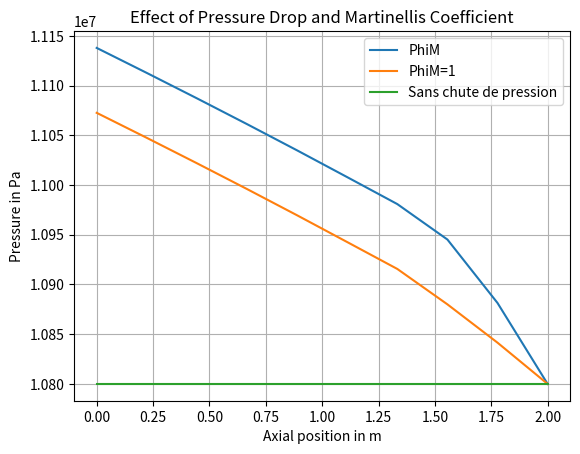

Reproduce this figure in Python. (Note: this script raises an exception after producing the figure.)
import numpy as np 
import matplotlib.pyplot as plt 


# Données brutes sous forme de chaîne de caractères
#Sans pressure drop
raw_data_0 = """PCOOL:   10800000.0       10800000.0       10800000.0       10800000.0       10800000.0       10800000.0       10800000.0       10800000.0       10800000.0       10800000.0    
 VCOOL:   9.25140858       9.41284752       9.58627510       9.77334118       9.97613430       10.1970577       11.5061941       12.6151037       13.6931667       14.7416553    
 DCOOL:   756.661804       743.684326       730.230225       716.253235       701.693420       686.490906       608.384277       554.905273       511.217590       474.857635    
 TCOOL:   553.484619       560.338135       567.007568       573.473022       579.713318       585.699646       589.856201       589.856201       589.856201       589.856201    
 EPS:   0.00000000       0.00000000       0.00000000       0.00000000       0.00000000       0.00000000      0.108675249      0.195768550      0.266916275      0.326130331    
 XFL:   0.00000000       0.00000000       0.00000000       0.00000000       0.00000000       0.00000000       1.26429414E-02   2.53272764E-02   3.80116105E-02   5.06959483E-02
 TSAT:   589.856201       589.856201       589.856201       589.856201       589.856201       589.856201       589.856201       589.856201       589.856201       589.856201    
 MUT:  -7.35066711E-15   9.18340949E-41  -7.35066711E-15   9.18340949E-41   0.00000000       0.00000000       0.00000000       0.00000000       0.00000000       0.00000000    
"""
#sans correction sur PHIL0
raw_data_1 = """
PCOOL:   11072582.0       11047426.0       11021899.0       10995958.0       10969557.0       10942641.0       10915615.0       10880015.0       10841477.0       10800000.0    
 VCOOL:   9.24678707       9.40822315       9.58165169       9.76876640       9.97168446       10.1927633       10.3840008       11.5353470       12.6471643       13.7355480    
 DCOOL:   757.039978       744.049927       730.582520       716.588684       702.006531       686.780212       674.132019       606.846741       553.498596       509.640198    
 TCOOL:   553.508362       560.367920       567.041992       573.511536       579.755554       585.742493       590.325073       590.408691       590.143005       589.856201    
 EPS:   0.00000000       0.00000000       0.00000000       0.00000000       0.00000000       0.00000000       0.00000000      0.109355919      0.197255656      0.269485146    
 XFL:   0.00000000       0.00000000       0.00000000       0.00000000       0.00000000       0.00000000       0.00000000       1.28754936E-02   2.57155914E-02   3.85175832E-02
 TSAT:   591.725586       591.554565       591.380737       591.203735       591.023254       590.838928       590.653503       590.408691       590.143005       589.856201    
 MUT:   9.49557798E-05   9.21123574E-05   8.93602555E-05   8.66804476E-05   8.40540088E-05   8.14654632E-05   7.94083098E-05   7.93971558E-05   7.94978841E-05   7.96065724E-05
"""
#avec correction sur la paramètre PHIL0
raw_data_m = """
PCOOL:   11137852.0       11112698.0       11087173.0       11061236.0       11034838.0       11007925.0       10980831.0       10945200.0       10881401.0       10800000.0
VCOOL:   9.24568653       9.40701008       9.58030033       9.76725292       9.96992397       10.1908073       10.3912401       11.5481129       12.6550112       13.7449045
DCOOL:   757.130737       744.146790       730.685547       716.700134       702.128662       686.912476       673.661499       606.174988       553.154846       509.292847
TCOOL:   553.513855       560.375366       567.052185       573.524292       579.770935       585.761963       590.559814       590.856445       590.418213       589.856201
EPS:   0.00000000       0.00000000       0.00000000       0.00000000       0.00000000       0.00000000       0.00000000      0.108962595      0.197041392      0.270050794
XFL:   0.00000000       0.00000000       0.00000000       0.00000000       0.00000000       0.00000000       0.00000000       1.29405092E-02   2.58223973E-02   3.86294909E-02
TSAT:   592.167847       591.997681       591.824646       591.648499       591.468872       591.285400       591.100342       590.856506       590.418213       589.856201
MUT:   9.49746754E-05   9.21317187E-05   8.93800243E-05   8.67009949E-05   8.40756766E-05   8.14880623E-05   7.93356085E-05   7.92272695E-05   7.93935469E-05   7.96065724E-05
"""



# Traitement de chaque ligne pour extraire les valeurs numériques
def extraire(var_name, line_nb, data_name):
    data_lines = data_name.strip().split("\n")
    values = data_lines[line_nb].split(":")[1]
    # Séparation des valeurs en une liste de flottants
    for value in values.split():
        var_name.append(float(value))
    return

# Affichage du tableau des valeurs triées
PCOOLm=[]
PCOOL1=[]
PCOOL0=[]
extraire(PCOOLm, 0, raw_data_m)
extraire(PCOOL1, 0, raw_data_1)
extraire(PCOOL0, 0, raw_data_0)
"""extraire(VCOOL, 1)
extraire(DCOOL, 2)
extraire(TCOOL, 3)
extraire(EPS, 4)
extraire(XFL, 5)
extraire(TSAT, 6)
extraire(MUT, 7)"""
Zaxis=np.linspace(0,2,len(PCOOLm))

fig, ax = plt.subplots()
ax.plot(Zaxis,PCOOLm, label='PhiM')
ax.plot(Zaxis,PCOOL1, label='PhiM=1')
ax.plot(Zaxis,PCOOL0, label='Sans chute de pression')
ax.set_xlabel("Axial position in m")
ax.set_ylabel("Pressure in Pa")
ax.set_title("Effect of Pressure Drop and Martinellis Coefficient")
ax.grid()
ax.legend(loc="best")
plt.show()
fig.savefig(rf'/home/<user>/Version5_BWR/Version5_ev3727/Donjon/data/results_marie/Ppdrop.png', bbox_inches='tight')


